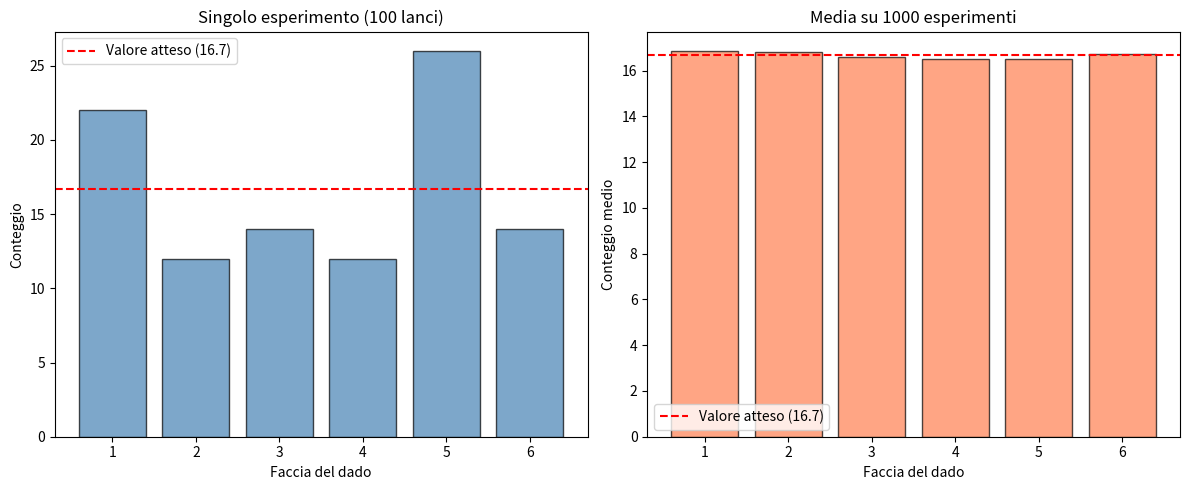
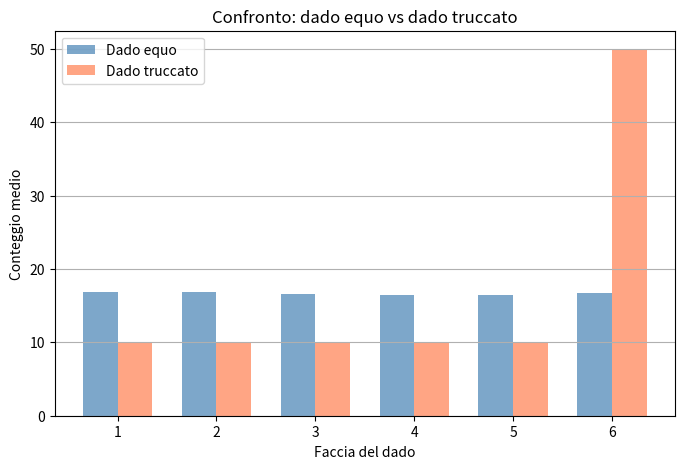

Generate these figures, in order, with matplotlib:
# Distribuzione Multinomiale
# Generalizzazione della binomiale a più di 2 esiti possibili.
# Esempio: lancio di un dado (6 esiti) ripetuto n volte.

import numpy as np
import matplotlib.pyplot as plt

# Parametri
n = 100     # numero di prove
# Probabilità per ciascun esito (devono sommare a 1)
pvals = [1/6, 1/6, 1/6, 1/6, 1/6, 1/6]  # dado equo
categorie = ['1', '2', '3', '4', '5', '6']

# Genera un singolo esperimento multinomiale
risultato = np.random.multinomial(n, pvals)
print(f"Risultato di {n} lanci di dado: {risultato}")

# Genera più esperimenti
num_esperimenti = 1000
esperimenti = np.random.multinomial(n, pvals, size=num_esperimenti)

# Media dei conteggi per ogni categoria
medie = esperimenti.mean(axis=0)

# Grafico del singolo esperimento
fig, (ax1, ax2) = plt.subplots(1, 2, figsize=(12, 5))

ax1.bar(categorie, risultato, color='steelblue', edgecolor='black', alpha=0.7)
ax1.axhline(y=n/6, color='red', linestyle='--', label=f'Valore atteso ({n/6:.1f})')
ax1.set_title(f'Singolo esperimento ({n} lanci)')
ax1.set_xlabel('Faccia del dado')
ax1.set_ylabel('Conteggio')
ax1.legend()

# Grafico delle medie su molti esperimenti
ax2.bar(categorie, medie, color='coral', edgecolor='black', alpha=0.7)
ax2.axhline(y=n/6, color='red', linestyle='--', label=f'Valore atteso ({n/6:.1f})')
ax2.set_title(f'Media su {num_esperimenti} esperimenti')
ax2.set_xlabel('Faccia del dado')
ax2.set_ylabel('Conteggio medio')
ax2.legend()

plt.tight_layout()
plt.show()

# Dado truccato
pvals_truccato = [0.1, 0.1, 0.1, 0.1, 0.1, 0.5]  # il 6 esce più spesso
esperimenti_truccato = np.random.multinomial(n, pvals_truccato, size=num_esperimenti)
medie_truccato = esperimenti_truccato.mean(axis=0)

plt.figure(figsize=(8, 5))
larghezza = 0.35
x_pos = np.arange(len(categorie))
plt.bar(x_pos - larghezza/2, medie, larghezza, label='Dado equo', color='steelblue', alpha=0.7)
plt.bar(x_pos + larghezza/2, medie_truccato, larghezza, label='Dado truccato', color='coral', alpha=0.7)
plt.xticks(x_pos, categorie)
plt.title('Confronto: dado equo vs dado truccato')
plt.xlabel('Faccia del dado')
plt.ylabel('Conteggio medio')
plt.legend()
plt.grid(True, axis='y')
plt.show()
